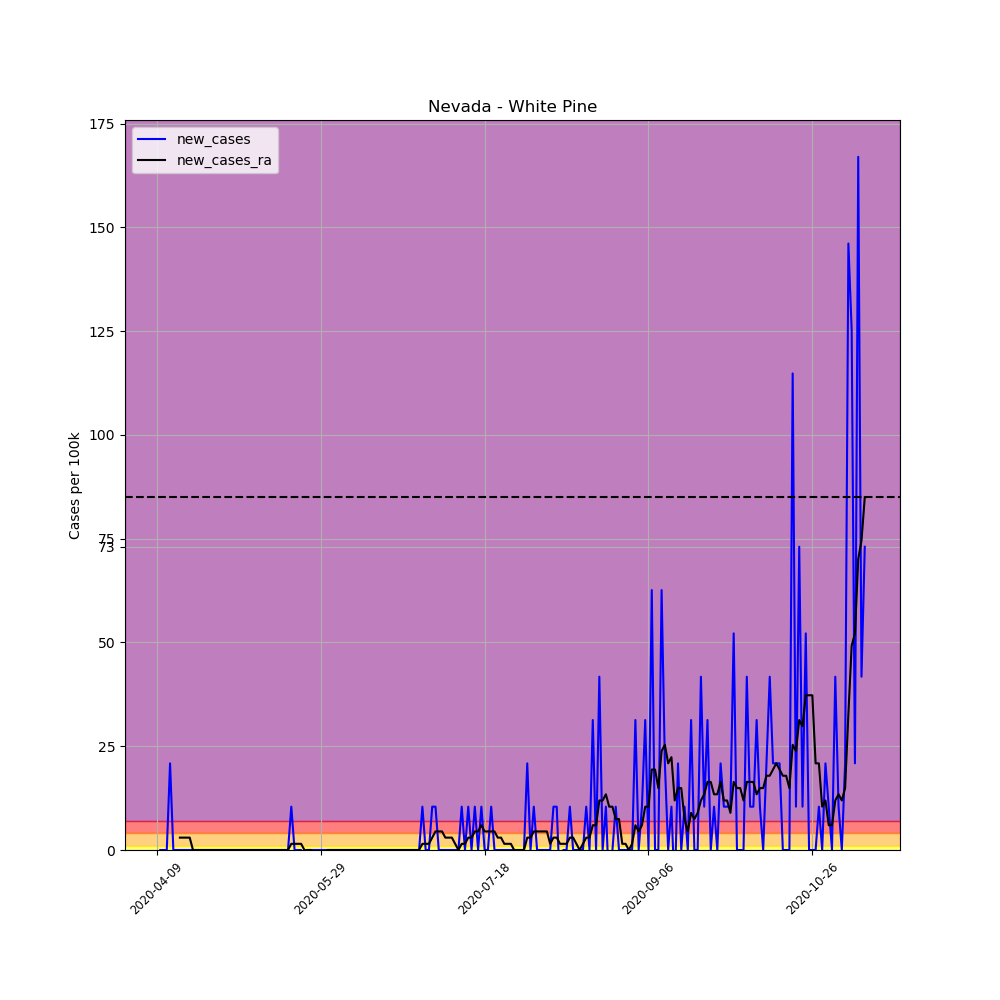

The data file committed next to this chart (first rows):
, date, county, state, fips, cases, deaths, COUNTY, STNAME, CTYNAME, POPESTIMATE2019, per_100k, per_100k_ra, new_cases, new_cases_ra
595457, 2020-04-09, White Pine, Nevada, 32033, 1, 0, 33, Nevada, White Pine, 9580, 10.44, , , 
595458, 2020-04-10, White Pine, Nevada, 32033, 1, 0, 33, Nevada, White Pine, 9580, 10.44, , 0.0, 
595459, 2020-04-11, White Pine, Nevada, 32033, 1, 0, 33, Nevada, White Pine, 9580, 10.44, , 0.0, 
595460, 2020-04-12, White Pine, Nevada, 32033, 1, 0, 33, Nevada, White Pine, 9580, 10.44, , 0.0, 
595461, 2020-04-13, White Pine, Nevada, 32033, 3, 0, 33, Nevada, White Pine, 9580, 31.32, , 20.88, 
595462, 2020-04-14, White Pine, Nevada, 32033, 3, 0, 33, Nevada, White Pine, 9580, 31.32, , 0.0, 
595463, 2020-04-15, White Pine, Nevada, 32033, 3, 0, 33, Nevada, White Pine, 9580, 31.32, 19.39, 0.0, 
595464, 2020-04-16, White Pine, Nevada, 32033, 3, 0, 33, Nevada, White Pine, 9580, 31.32, 22.37, 0.0, 2.982
595465, 2020-04-17, White Pine, Nevada, 32033, 3, 0, 33, Nevada, White Pine, 9580, 31.32, 25.35, 0.0, 2.982
595466, 2020-04-18, White Pine, Nevada, 32033, 3, 0, 33, Nevada, White Pine, 9580, 31.32, 28.33, 0.0, 2.982
595467, 2020-04-19, White Pine, Nevada, 32033, 3, 0, 33, Nevada, White Pine, 9580, 31.32, 31.32, 0.0, 2.982
595468, 2020-04-20, White Pine, Nevada, 32033, 3, 0, 33, Nevada, White Pine, 9580, 31.32, 31.32, 0.0, 0.0
595469, 2020-04-21, White Pine, Nevada, 32033, 3, 0, 33, Nevada, White Pine, 9580, 31.32, 31.32, 0.0, 0.0
595470, 2020-04-22, White Pine, Nevada, 32033, 3, 0, 33, Nevada, White Pine, 9580, 31.32, 31.32, 0.0, 0.0
595471, 2020-04-23, White Pine, Nevada, 32033, 3, 0, 33, Nevada, White Pine, 9580, 31.32, 31.32, 0.0, 0.0
595472, 2020-04-24, White Pine, Nevada, 32033, 3, 0, 33, Nevada, White Pine, 9580, 31.32, 31.32, 0.0, 0.0
595473, 2020-04-25, White Pine, Nevada, 32033, 3, 0, 33, Nevada, White Pine, 9580, 31.32, 31.32, 0.0, 0.0
595474, 2020-04-26, White Pine, Nevada, 32033, 3, 0, 33, Nevada, White Pine, 9580, 31.32, 31.32, 0.0, 0.0
595475, 2020-04-27, White Pine, Nevada, 32033, 3, 0, 33, Nevada, White Pine, 9580, 31.32, 31.32, 0.0, 0.0
595476, 2020-04-28, White Pine, Nevada, 32033, 3, 0, 33, Nevada, White Pine, 9580, 31.32, 31.32, 0.0, 0.0
595477, 2020-04-29, White Pine, Nevada, 32033, 3, 0, 33, Nevada, White Pine, 9580, 31.32, 31.32, 0.0, 0.0
595478, 2020-04-30, White Pine, Nevada, 32033, 3, 0, 33, Nevada, White Pine, 9580, 31.32, 31.32, 0.0, 0.0
595479, 2020-05-01, White Pine, Nevada, 32033, 3, 0, 33, Nevada, White Pine, 9580, 31.32, 31.32, 0.0, 0.0
595480, 2020-05-02, White Pine, Nevada, 32033, 3, 0, 33, Nevada, White Pine, 9580, 31.32, 31.32, 0.0, 0.0
595481, 2020-05-03, White Pine, Nevada, 32033, 3, 0, 33, Nevada, White Pine, 9580, 31.32, 31.32, 0.0, 0.0
595482, 2020-05-04, White Pine, Nevada, 32033, 3, 0, 33, Nevada, White Pine, 9580, 31.32, 31.32, 0.0, 0.0
595483, 2020-05-05, White Pine, Nevada, 32033, 3, 0, 33, Nevada, White Pine, 9580, 31.32, 31.32, 0.0, 0.0
595484, 2020-05-06, White Pine, Nevada, 32033, 3, 0, 33, Nevada, White Pine, 9580, 31.32, 31.32, 0.0, 0.0
595485, 2020-05-07, White Pine, Nevada, 32033, 3, 0, 33, Nevada, White Pine, 9580, 31.32, 31.32, 0.0, 0.0
595486, 2020-05-08, White Pine, Nevada, 32033, 3, 0, 33, Nevada, White Pine, 9580, 31.32, 31.32, 0.0, 0.0
595487, 2020-05-09, White Pine, Nevada, 32033, 3, 0, 33, Nevada, White Pine, 9580, 31.32, 31.32, 0.0, 0.0
595488, 2020-05-10, White Pine, Nevada, 32033, 3, 0, 33, Nevada, White Pine, 9580, 31.32, 31.32, 0.0, 0.0
595489, 2020-05-11, White Pine, Nevada, 32033, 3, 0, 33, Nevada, White Pine, 9580, 31.32, 31.32, 0.0, 0.0
595490, 2020-05-12, White Pine, Nevada, 32033, 3, 0, 33, Nevada, White Pine, 9580, 31.32, 31.32, 0.0, 0.0
595491, 2020-05-13, White Pine, Nevada, 32033, 3, 0, 33, Nevada, White Pine, 9580, 31.32, 31.32, 0.0, 0.0
595492, 2020-05-14, White Pine, Nevada, 32033, 3, 0, 33, Nevada, White Pine, 9580, 31.32, 31.32, 0.0, 0.0
595493, 2020-05-15, White Pine, Nevada, 32033, 3, 0, 33, Nevada, White Pine, 9580, 31.32, 31.32, 0.0, 0.0
595494, 2020-05-16, White Pine, Nevada, 32033, 3, 0, 33, Nevada, White Pine, 9580, 31.32, 31.32, 0.0, 0.0
595495, 2020-05-17, White Pine, Nevada, 32033, 3, 0, 33, Nevada, White Pine, 9580, 31.32, 31.32, 0.0, 0.0
595496, 2020-05-18, White Pine, Nevada, 32033, 3, 0, 33, Nevada, White Pine, 9580, 31.32, 31.32, 0.0, 0.0
595497, 2020-05-19, White Pine, Nevada, 32033, 3, 0, 33, Nevada, White Pine, 9580, 31.32, 31.32, 0.0, 0.0
595498, 2020-05-20, White Pine, Nevada, 32033, 4, 0, 33, Nevada, White Pine, 9580, 41.75, 32.81, 10.44, 1.491
595499, 2020-05-21, White Pine, Nevada, 32033, 4, 0, 33, Nevada, White Pine, 9580, 41.75, 34.3, 0.0, 1.491
595500, 2020-05-22, White Pine, Nevada, 32033, 4, 0, 33, Nevada, White Pine, 9580, 41.75, 35.79, 0.0, 1.491
595501, 2020-05-23, White Pine, Nevada, 32033, 4, 0, 33, Nevada, White Pine, 9580, 41.75, 37.28, 0.0, 1.491
595502, 2020-05-24, White Pine, Nevada, 32033, 3, 0, 33, Nevada, White Pine, 9580, 31.32, 37.28, -10.44, 0.0
595503, 2020-05-25, White Pine, Nevada, 32033, 3, 0, 33, Nevada, White Pine, 9580, 31.32, 37.28, 0.0, 0.0
595504, 2020-05-26, White Pine, Nevada, 32033, 3, 0, 33, Nevada, White Pine, 9580, 31.32, 37.28, 0.0, 0.0
595505, 2020-05-27, White Pine, Nevada, 32033, 3, 0, 33, Nevada, White Pine, 9580, 31.32, 35.79, 0.0, -1.491
595506, 2020-05-28, White Pine, Nevada, 32033, 3, 0, 33, Nevada, White Pine, 9580, 31.32, 34.3, 0.0, -1.491
595507, 2020-05-29, White Pine, Nevada, 32033, 3, 0, 33, Nevada, White Pine, 9580, 31.32, 32.81, 0.0, -1.491
595508, 2020-05-30, White Pine, Nevada, 32033, 3, 0, 33, Nevada, White Pine, 9580, 31.32, 31.32, 0.0, -1.491
595509, 2020-05-31, White Pine, Nevada, 32033, 3, 0, 33, Nevada, White Pine, 9580, 31.32, 31.32, 0.0, 0.0
595510, 2020-06-01, White Pine, Nevada, 32033, 3, 0, 33, Nevada, White Pine, 9580, 31.32, 31.32, 0.0, 0.0
595511, 2020-06-02, White Pine, Nevada, 32033, 3, 0, 33, Nevada, White Pine, 9580, 31.32, 31.32, 0.0, 0.0
595512, 2020-06-03, White Pine, Nevada, 32033, 3, 0, 33, Nevada, White Pine, 9580, 31.32, 31.32, 0.0, 0.0
595513, 2020-06-04, White Pine, Nevada, 32033, 3, 0, 33, Nevada, White Pine, 9580, 31.32, 31.32, 0.0, 0.0
595514, 2020-06-05, White Pine, Nevada, 32033, 3, 0, 33, Nevada, White Pine, 9580, 31.32, 31.32, 0.0, 0.0
595515, 2020-06-06, White Pine, Nevada, 32033, 3, 0, 33, Nevada, White Pine, 9580, 31.32, 31.32, 0.0, 0.0
595516, 2020-06-07, White Pine, Nevada, 32033, 3, 0, 33, Nevada, White Pine, 9580, 31.32, 31.32, 0.0, 0.0
... 157 more rows
